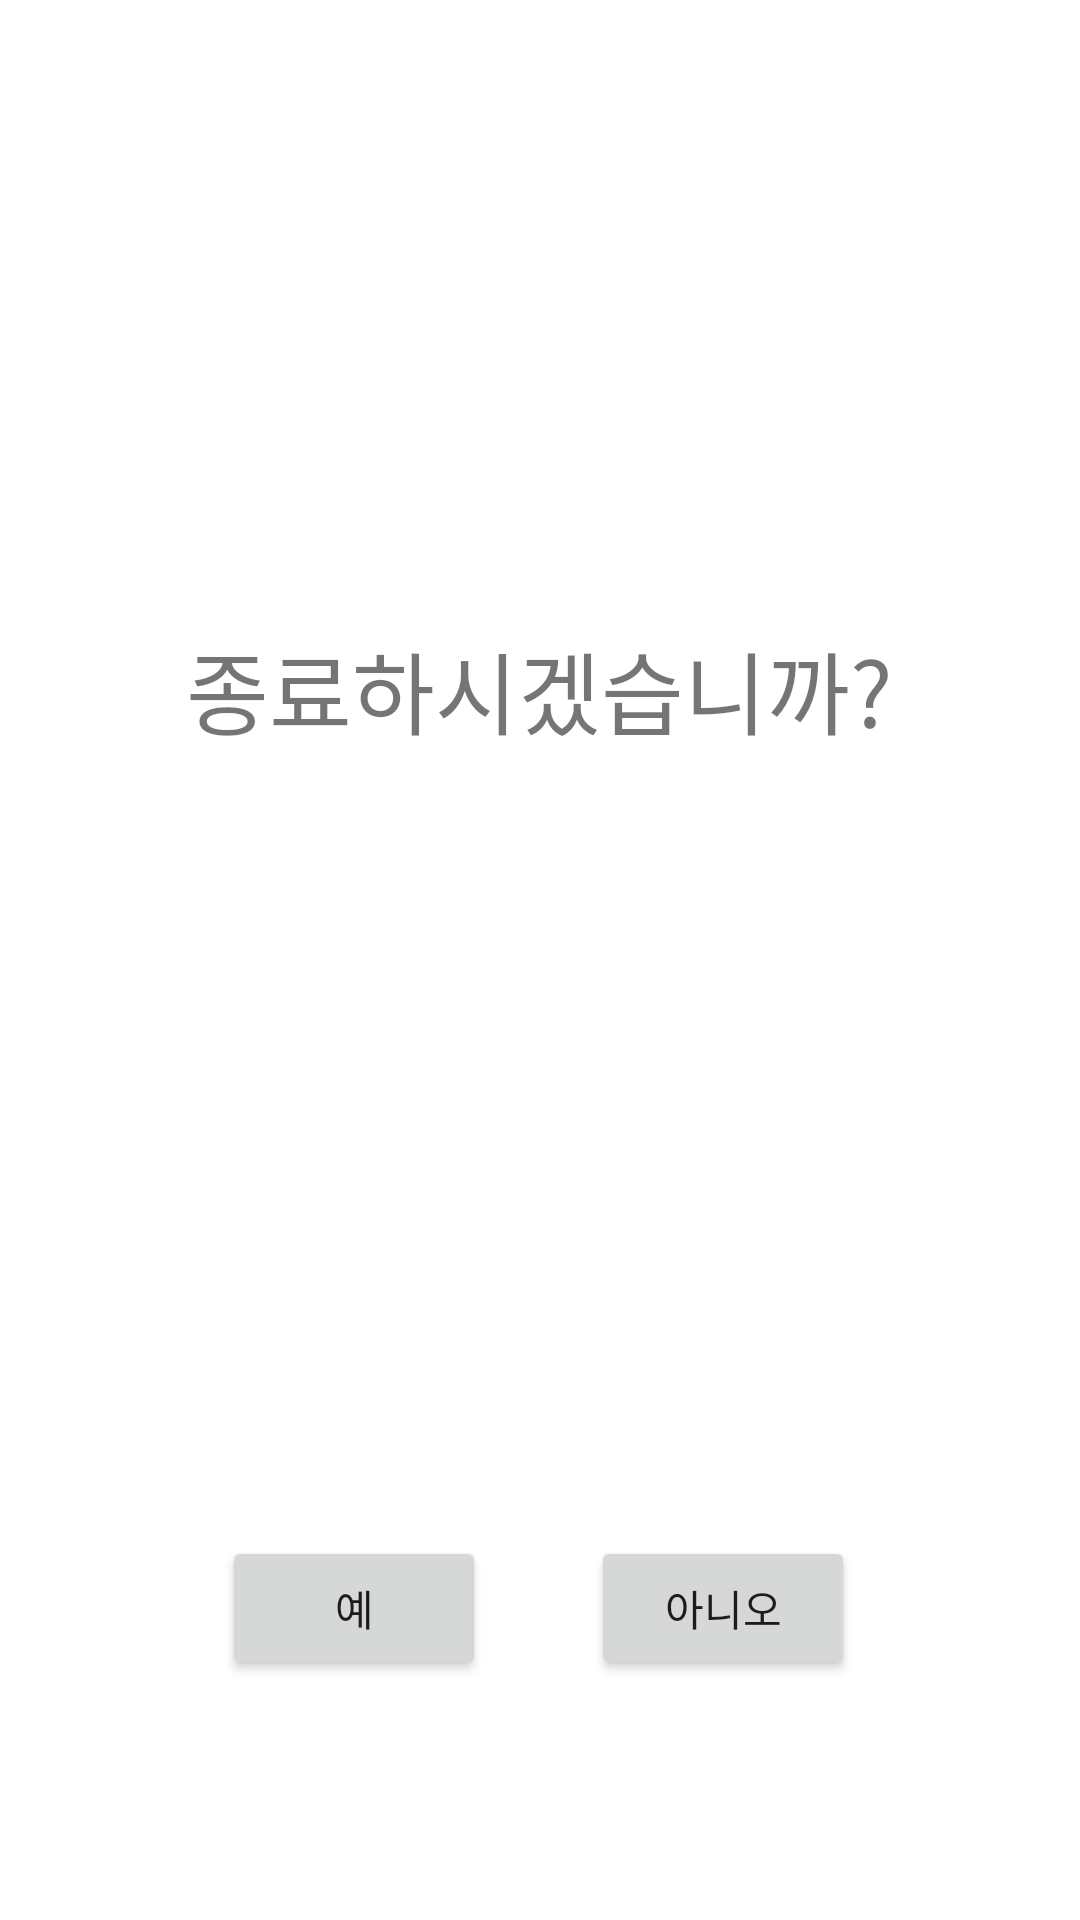

Reconstruct the res/layout file that produces this screen, plus the resources it refers to.
<!-- AndroidManifest.xml: application theme Theme.CarrotMarketAppReplication -->
<!-- res/layout/alert_dialog.xml -->
<?xml version="1.0" encoding="utf-8"?>
<androidx.constraintlayout.widget.ConstraintLayout xmlns:android="http://schemas.android.com/apk/res/android"
    xmlns:app="http://schemas.android.com/apk/res-auto"
    xmlns:tools="http://schemas.android.com/tools"
    android:layout_width="match_parent"
    android:layout_height="match_parent"
    tools:context=".AlertDialogActivity">


    <TextView
        android:id="@+id/resultText"
        android:layout_width="wrap_content"
        android:layout_height="wrap_content"
        android:text="종료하시겠습니까?"
        android:textSize="30sp"
        app:layout_constraintBottom_toBottomOf="parent"
        app:layout_constraintEnd_toEndOf="parent"
        app:layout_constraintHorizontal_bias="0.498"
        app:layout_constraintStart_toStartOf="parent"
        app:layout_constraintTop_toTopOf="parent"
        app:layout_constraintVertical_bias="0.348" />

    <Button
        android:id="@+id/btnCancel"
        android:layout_width="wrap_content"
        android:layout_height="wrap_content"
        android:layout_marginBottom="80dp"
        android:text="예"
        app:layout_constraintBottom_toBottomOf="parent"
        app:layout_constraintEnd_toEndOf="parent"
        app:layout_constraintHorizontal_bias="0.272"
        app:layout_constraintStart_toStartOf="parent" />

    <Button
        android:id="@+id/btnExit"
        android:layout_width="wrap_content"
        android:layout_height="wrap_content"
        android:layout_marginBottom="80dp"
        android:text="아니오"
        app:layout_constraintBottom_toBottomOf="parent"
        app:layout_constraintEnd_toEndOf="parent"
        app:layout_constraintHorizontal_bias="0.724"
        app:layout_constraintStart_toStartOf="parent" />
</androidx.constraintlayout.widget.ConstraintLayout>
<!-- resources referenced by this layout -->
<resources>
  <style name="Theme.CarrotMarketAppReplication" parent="Theme.MaterialComponents.DayNight.DarkActionBar">
          
          <item name="colorPrimary">@color/purple_500</item>
          <item name="colorPrimaryVariant">@color/purple_700</item>
          <item name="colorOnPrimary">@color/white</item>
          
          <item name="colorSecondary">@color/teal_200</item>
          <item name="colorSecondaryVariant">@color/teal_700</item>
          <item name="colorOnSecondary">@color/black</item>
          
          <item name="android:statusBarColor">?attr/colorPrimaryVariant</item>
          
      </style>
  <color name="purple_500">#FF6200EE</color>
  <color name="purple_700">#FF3700B3</color>
  <color name="white">#FFFFFFFF</color>
  <color name="teal_200">#FF03DAC5</color>
  <color name="teal_700">#FF018786</color>
  <color name="black">#FF000000</color>
</resources>
